2-way image classification set "Weedcottonberli" from GitHub (RituGaba/Weedcottonberli); label vocabulary: cotton, weed.

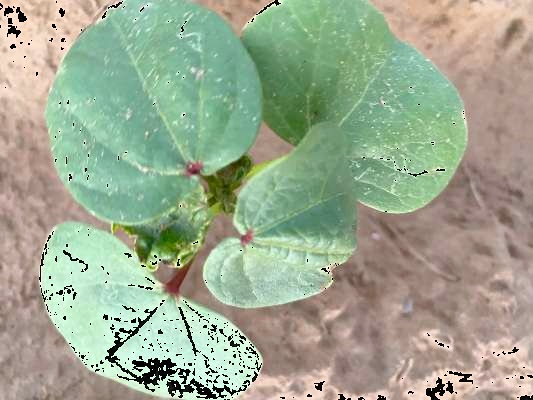
Label: cotton

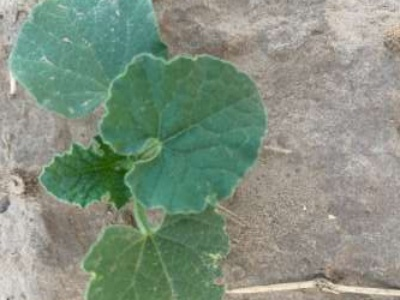
Label: weed

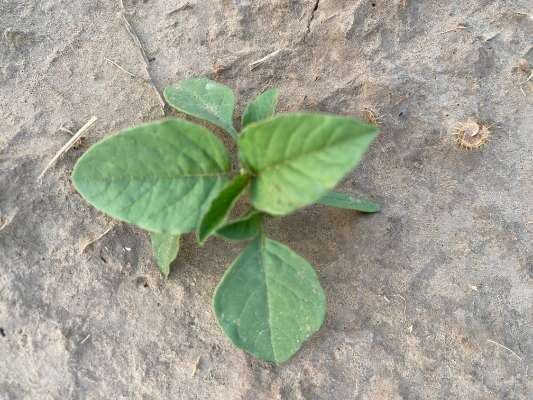
Label: weed

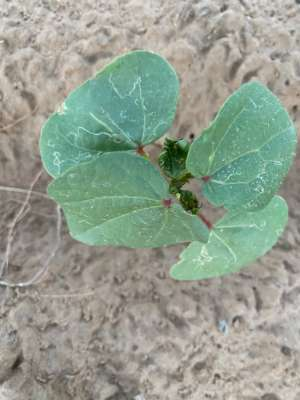
Label: cotton

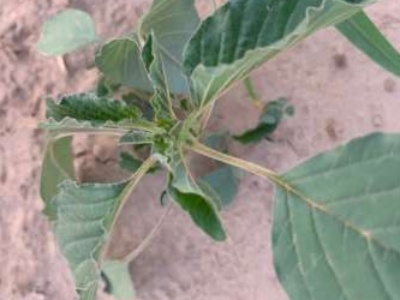
Label: weed

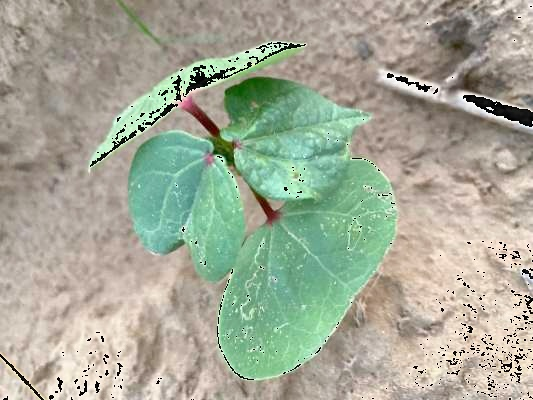
Label: cotton
